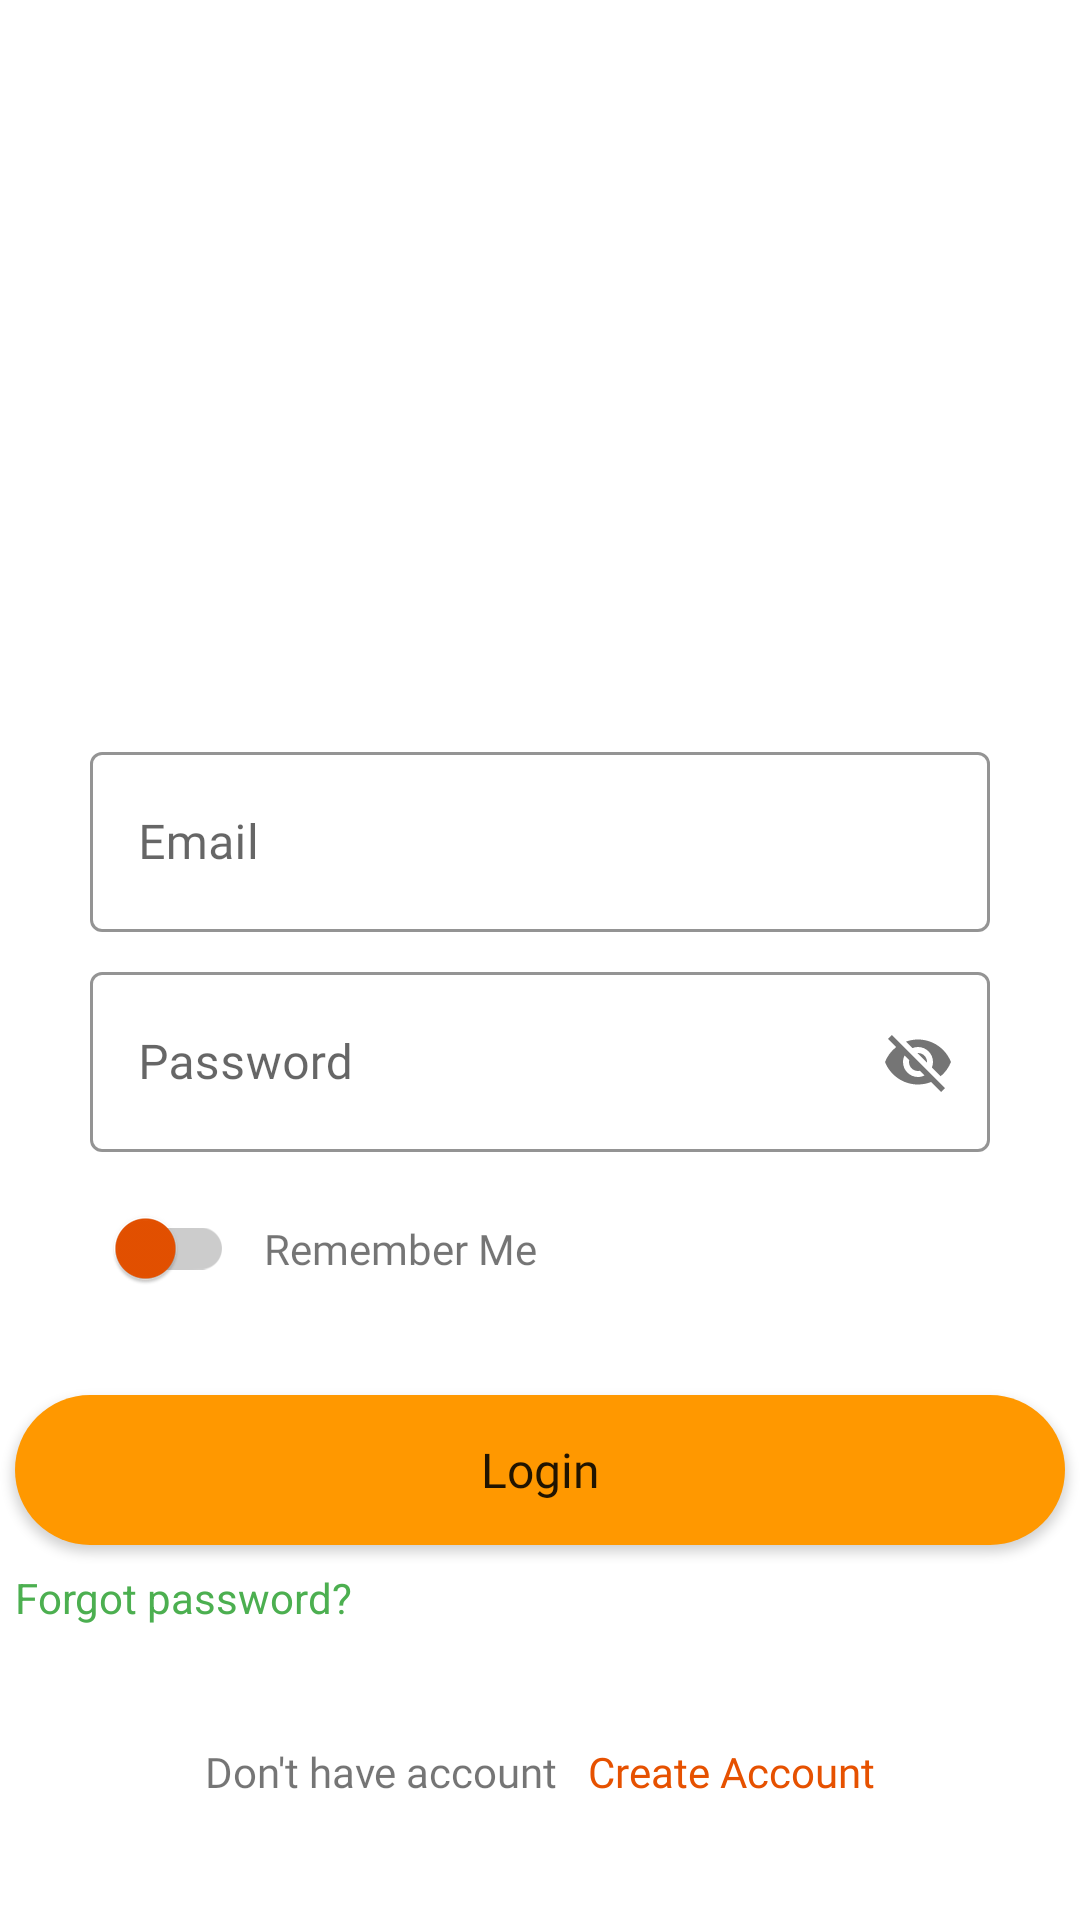

The Android layout XML behind this screen, and the referenced resources:
<!-- AndroidManifest.xml: application theme Theme.RecipesBook -->
<!-- res/layout/activity_login.xml -->
<?xml version="1.0" encoding="utf-8"?>
<androidx.constraintlayout.widget.ConstraintLayout xmlns:android="http://schemas.android.com/apk/res/android"
    xmlns:app="http://schemas.android.com/apk/res-auto"
    xmlns:tools="http://schemas.android.com/tools"
    android:id="@+id/main"
    android:layout_width="match_parent"
    android:layout_height="match_parent"
    android:background="@color/white"
    tools:context=".Activitys.Login">

    <androidx.constraintlayout.widget.ConstraintLayout
        android:layout_width="match_parent"
        android:layout_height="wrap_content"
        android:background="@color/white"
        app:layout_constraintBottom_toTopOf="@+id/linearLayout"
        app:layout_constraintTop_toTopOf="parent"
        tools:context=".Activitys.Login">

        <ImageView
            android:id="@+id/logoImageIV"
            android:layout_width="150dp"
            android:layout_height="150dp"
            android:layout_marginTop="40dp"
            android:src="@drawable/logo_recipe"
            app:layout_constraintEnd_toEndOf="parent"
            app:layout_constraintStart_toStartOf="parent"
            app:layout_constraintTop_toTopOf="parent" />


        <com.google.android.material.textfield.TextInputLayout
            android:id="@+id/emailInputLayout"
            style="@style/Widget.MaterialComponents.TextInputLayout.OutlinedBox"
            android:layout_width="0dp"
            android:layout_height="wrap_content"
            android:layout_marginHorizontal="30dp"
            android:layout_marginTop="16dp"
            app:boxStrokeColor="@color/orange_light"
            app:layout_constraintEnd_toEndOf="parent"
            app:layout_constraintStart_toStartOf="parent"
            app:layout_constraintTop_toBottomOf="@id/logoImageIV">

            <com.google.android.material.textfield.TextInputEditText
                android:id="@+id/emailEt"
                android:layout_width="match_parent"
                android:layout_height="60dp"
                android:fontFamily="@font/tajawal_medium"
                android:hint="Email"
                android:paddingHorizontal="15dp"
                android:textColorHint="@color/textColorSecondary" />
        </com.google.android.material.textfield.TextInputLayout>

        <com.google.android.material.textfield.TextInputLayout
            android:id="@+id/passwordIL"
            style="@style/Widget.MaterialComponents.TextInputLayout.OutlinedBox"
            android:layout_width="0dp"
            android:layout_height="wrap_content"
            android:layout_marginHorizontal="30dp"
            android:layout_marginTop="8dp"
            app:boxStrokeColor="@color/orange_light"
            app:layout_constraintEnd_toEndOf="parent"
            app:layout_constraintStart_toStartOf="parent"
            app:layout_constraintTop_toBottomOf="@id/emailInputLayout"
            app:passwordToggleEnabled="true">

            <EditText
                android:id="@+id/passwordEt"
                android:layout_width="match_parent"
                android:layout_height="60dp"
                android:drawablePadding="15dp"
                android:fontFamily="@font/tajawal_medium"
                android:hint="Password"
                android:paddingHorizontal="15dp"
                android:textColorHint="#555252" />
        </com.google.android.material.textfield.TextInputLayout>


        <androidx.appcompat.widget.SwitchCompat
            android:id="@+id/rememberSwitch"
            android:layout_width="wrap_content"
            android:layout_height="wrap_content"
            android:layout_marginTop="8dp"
            android:checked="false"
            app:layout_constraintStart_toStartOf="@id/passwordIL"
            app:layout_constraintTop_toBottomOf="@id/passwordIL"
            app:thumbTint="@color/orange_dark"
            app:trackTint="#CCCCCC" />

        <TextView
            android:id="@+id/rememberTv"
            android:layout_width="wrap_content"
            android:layout_height="wrap_content"
            android:layout_marginStart="10dp"
            android:fontFamily="@font/tajawal_medium"
            android:text="Remember Me"
            android:textSize="14sp"
            app:layout_constraintBottom_toBottomOf="@id/rememberSwitch"
            app:layout_constraintStart_toEndOf="@id/rememberSwitch"
            app:layout_constraintTop_toTopOf="@id/rememberSwitch" />

        <Button
            android:id="@+id/loginBt"
            android:layout_width="350dp"
            android:layout_height="50dp"
            android:layout_marginTop="25dp"
            android:backgroundTint="@color/orange_primary"
            android:drawableTint="@color/white"
            android:fontFamily="@font/tajawal_medium"
            android:text="Login"
            android:background="@drawable/tab_background"
            android:textAlignment="center"
            android:textAllCaps="false"
            android:textSize="16sp"
            app:layout_constraintEnd_toEndOf="parent"
            app:layout_constraintStart_toStartOf="parent"
            app:layout_constraintTop_toBottomOf="@id/rememberSwitch" />

        <TextView
            android:id="@+id/forgotPassword"
            android:layout_width="wrap_content"
            android:layout_height="wrap_content"
            android:layout_marginTop="8dp"
            android:text="Forgot password?"
            android:textColor="@color/successGreen"
            app:layout_constraintStart_toStartOf="@+id/loginBt"
            app:layout_constraintTop_toBottomOf="@id/loginBt" />


    </androidx.constraintlayout.widget.ConstraintLayout>

    <LinearLayout
        android:id="@+id/linearLayout"
        android:layout_width="wrap_content"
        android:layout_height="wrap_content"
        android:layout_marginBottom="40dp"
        app:layout_constraintBottom_toBottomOf="parent"
        app:layout_constraintEnd_toEndOf="parent"
        app:layout_constraintStart_toStartOf="parent"
        app:layout_constraintVertical_bias="1">

        <TextView
            android:id="@+id/accountTv"
            android:layout_width="wrap_content"
            android:layout_height="wrap_content"
            android:fontFamily="@font/tajawal_medium"
            android:text="Don't have account"

            />

        <TextView
            android:id="@+id/registerTv"
            android:layout_width="wrap_content"
            android:layout_height="wrap_content"
            android:layout_marginStart="10dp"
            android:fontFamily="@font/tajawal_medium"
            android:text="Create Account"
            android:textColor="@color/orange_dark" />
    </LinearLayout>

</androidx.constraintlayout.widget.ConstraintLayout>
<!-- resources referenced by this layout -->
<resources>
  <color name="orange_dark">#E65100</color>
  <color name="orange_light">#FFE0B2</color>
  <color name="orange_primary">#FF9800</color>
  <color name="successGreen">#4CAF50</color>
  <color name="textColorSecondary">#666666</color>
  <color name="white">#FFFFFFFF</color>
  <!-- drawable tab_background (drawable) -->
  <?xml version="1.0" encoding="utf-8"?>
  <selector xmlns:android="http://schemas.android.com/apk/res/android">
      <item android:state_selected="true">
          <shape android:shape="rectangle">
              <solid android:color="@color/orange_primary"/>
              <corners android:radius="30dp"/>
          </shape>
      </item>
      <item android:state_selected="false">
          <shape android:shape="rectangle">
              <solid android:color="@color/gray_light"/>
              <corners android:radius="30dp"/>
          </shape>
      </item>
  </selector>
  <style name="Theme.RecipesBook" parent="Theme.MaterialComponents.DayNight.NoActionBar">
  
          
          <item name="colorPrimary">@color/orange_primary</item>
          <item name="colorPrimaryVariant">@color/orange_primary</item>
          <item name="colorOnPrimary">@color/white</item>
          
          <item name="colorSecondary">@color/teal_200</item>
          <item name="colorSecondaryVariant">@color/teal_700</item>
          <item name="colorOnSecondary">@color/black</item>
          
          
      </style>
  <color name="gray_light">#F2F2F5</color>
  <color name="teal_200">#FF03DAC5</color>
  <color name="teal_700">#FF018786</color>
  <color name="black">#FF000000</color>
</resources>
